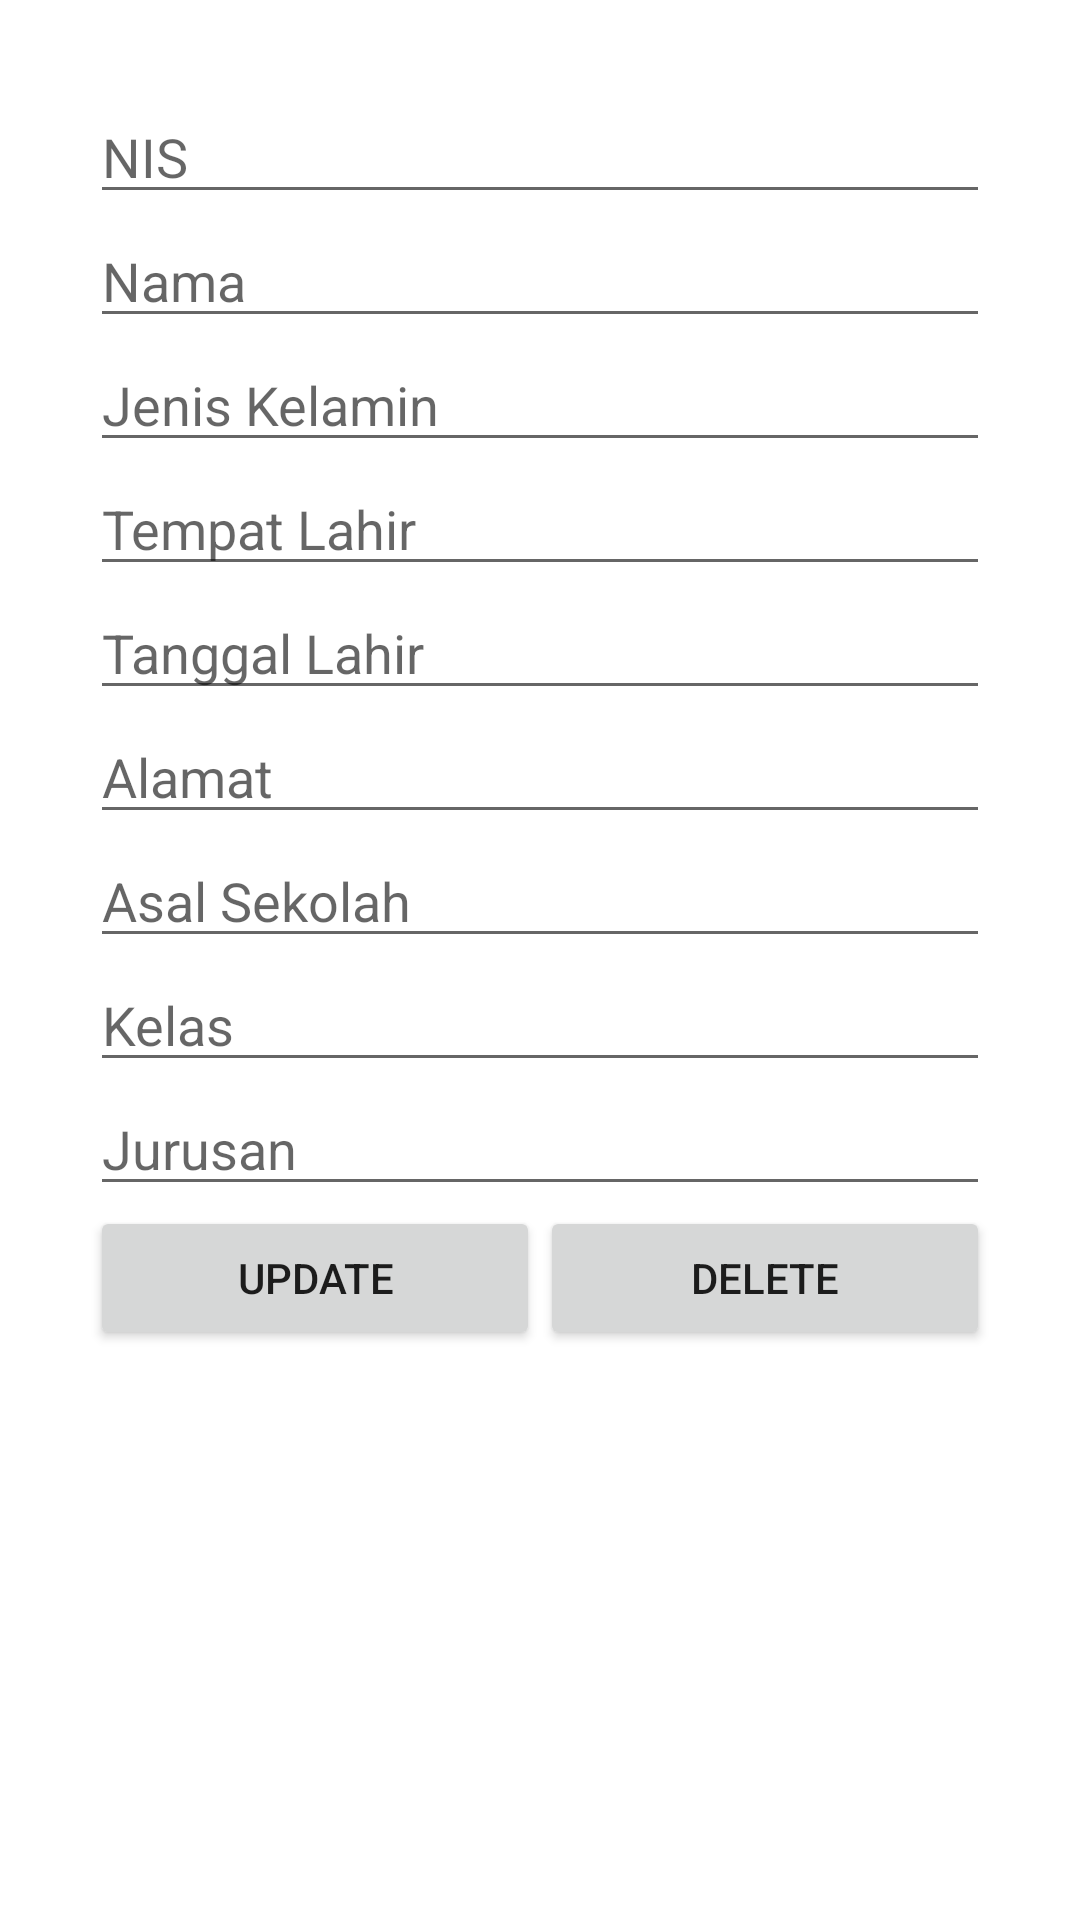

Android layout source for this screen:
<!-- AndroidManifest.xml: application theme Theme.Latihan_Ukk -->
<!-- res/layout/activity_ppdb_view.xml -->
<?xml version="1.0" encoding="utf-8"?>
<LinearLayout
    xmlns:android="http://schemas.android.com/apk/res/android"
    xmlns:app="http://schemas.android.com/apk/res-auto"
    xmlns:tools="http://schemas.android.com/tools"
    android:orientation="vertical"
    android:padding="30dp"
    android:layout_width="match_parent"
    android:layout_height="match_parent"
    tools:context=".PPDBView">
    <EditText
        android:id="@+id/nis_view_edt"
        android:layout_width="match_parent"
        android:layout_height="wrap_content"
        android:hint="NIS" />
    <EditText
        android:id="@+id/nama_view_edt"
        android:layout_width="match_parent"
        android:layout_height="wrap_content"
        android:hint="Nama" />
    <EditText
        android:id="@+id/jk_view_edt"
        android:layout_width="match_parent"
        android:layout_height="wrap_content"
        android:hint="Jenis Kelamin" />
    <EditText
        android:id="@+id/temp_view_edt"
        android:layout_width="match_parent"
        android:layout_height="wrap_content"
        android:hint="Tempat Lahir" />
    <EditText
        android:id="@+id/tgl_view_edt"
        android:layout_width="match_parent"
        android:layout_height="wrap_content"
        android:hint="Tanggal Lahir" />
    <EditText
        android:id="@+id/alamat_view_edt"
        android:layout_width="match_parent"
        android:layout_height="wrap_content"
        android:hint="Alamat" />
    <EditText
        android:id="@+id/sekolah_view_edt"
        android:layout_width="match_parent"
        android:layout_height="wrap_content"
        android:hint="Asal Sekolah" />
    <EditText
        android:id="@+id/kelas_view_edt"
        android:layout_width="match_parent"
        android:layout_height="wrap_content"
        android:hint="Kelas" />
    <EditText
        android:id="@+id/jurusan_view_edt"
        android:layout_width="match_parent"
        android:layout_height="wrap_content"
        android:hint="Jurusan" />
    <LinearLayout
        android:layout_width="match_parent"
        android:layout_height="wrap_content"
        android:orientation="horizontal">

        <Button
            android:id="@+id/update_ppdb"
            android:layout_width="0dp"
            android:layout_weight="1"
            android:layout_height="wrap_content"
            android:text="Update"/>
        <Button
            android:id="@+id/delete_ppdb"
            android:layout_width="0dp"
            android:layout_weight="1"
            android:layout_height="wrap_content"

            android:text="Delete"/>
    </LinearLayout>
</LinearLayout>
<!-- resources referenced by this layout -->
<resources>
  <style name="Theme.Latihan_Ukk" parent="Theme.MaterialComponents.DayNight.DarkActionBar">
          
          <item name="colorPrimary">@color/purple_500</item>
          <item name="colorPrimaryVariant">@color/purple_700</item>
          <item name="colorOnPrimary">@color/white</item>
          
          <item name="colorSecondary">@color/teal_200</item>
          <item name="colorSecondaryVariant">@color/teal_700</item>
          <item name="colorOnSecondary">@color/black</item>
          
          <item name="android:statusBarColor" tools:targetApi="l">?attr/colorPrimaryVariant</item>
          
      </style>
  <!-- not gathered from this repository: default colours our renderer supplied (Android Studio template values) -->
  <color name="purple_500">#FF6200EE</color>
  <color name="purple_700">#FF3700B3</color>
  <color name="teal_200">#FF03DAC5</color>
  <color name="teal_700">#FF018786</color>
  <color name="black">#FF000000</color>
  <color name="white">#FFFFFFFF</color>
</resources>
